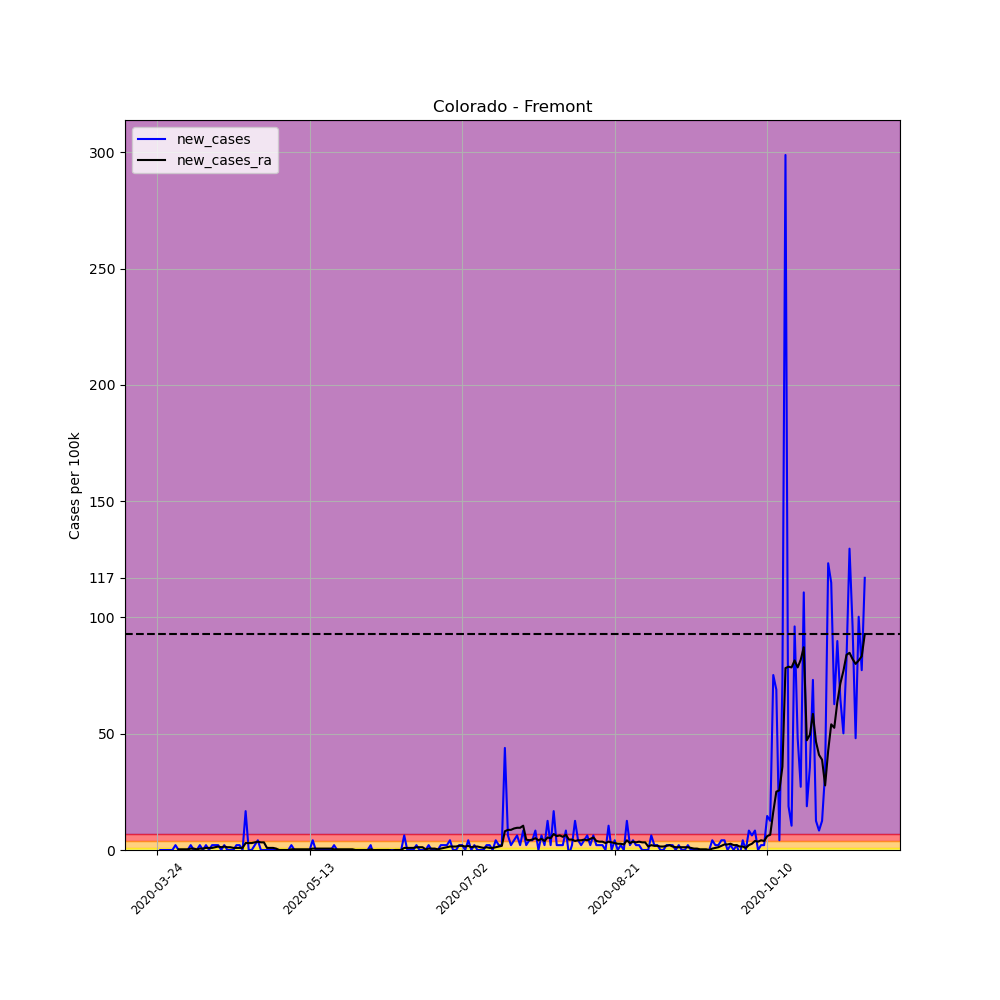

Values plotted in this chart, from the file beside it:
, date, county, state, fips, cases, deaths, COUNTY, STNAME, CTYNAME, POPESTIMATE2019, per_100k, per_100k_ra, new_cases, new_cases_ra
293342, 2020-03-24, Fremont, Colorado, 8043, 1, 0, 43, Colorado, Fremont, 47839, 2.09, , , 
293343, 2020-03-25, Fremont, Colorado, 8043, 1, 0, 43, Colorado, Fremont, 47839, 2.09, , 0.0, 
293344, 2020-03-26, Fremont, Colorado, 8043, 1, 0, 43, Colorado, Fremont, 47839, 2.09, , 0.0, 
293345, 2020-03-27, Fremont, Colorado, 8043, 1, 0, 43, Colorado, Fremont, 47839, 2.09, , 0.0, 
293346, 2020-03-28, Fremont, Colorado, 8043, 1, 0, 43, Colorado, Fremont, 47839, 2.09, , 0.0, 
293347, 2020-03-29, Fremont, Colorado, 8043, 1, 0, 43, Colorado, Fremont, 47839, 2.09, , 0.0, 
293348, 2020-03-30, Fremont, Colorado, 8043, 2, 0, 43, Colorado, Fremont, 47839, 4.181, 2.389, 2.09, 
293349, 2020-03-31, Fremont, Colorado, 8043, 2, 0, 43, Colorado, Fremont, 47839, 4.181, 2.688, 0.0, 0.2986
293350, 2020-04-01, Fremont, Colorado, 8043, 2, 0, 43, Colorado, Fremont, 47839, 4.181, 2.986, 0.0, 0.2986
293351, 2020-04-02, Fremont, Colorado, 8043, 2, 0, 43, Colorado, Fremont, 47839, 4.181, 3.285, 0.0, 0.2986
293352, 2020-04-03, Fremont, Colorado, 8043, 2, 0, 43, Colorado, Fremont, 47839, 4.181, 3.583, 0.0, 0.2986
293353, 2020-04-04, Fremont, Colorado, 8043, 3, 0, 43, Colorado, Fremont, 47839, 6.271, 4.181, 2.09, 0.5972
293354, 2020-04-05, Fremont, Colorado, 8043, 3, 0, 43, Colorado, Fremont, 47839, 6.271, 4.778, 0.0, 0.5972
293355, 2020-04-06, Fremont, Colorado, 8043, 3, 0, 43, Colorado, Fremont, 47839, 6.271, 5.077, 0.0, 0.2986
293356, 2020-04-07, Fremont, Colorado, 8043, 4, 0, 43, Colorado, Fremont, 47839, 8.361, 5.674, 2.09, 0.5972
293357, 2020-04-08, Fremont, Colorado, 8043, 4, 0, 43, Colorado, Fremont, 47839, 8.361, 6.271, 0.0, 0.5972
293358, 2020-04-09, Fremont, Colorado, 8043, 5, 0, 43, Colorado, Fremont, 47839, 10.45, 7.167, 2.09, 0.8959
293359, 2020-04-10, Fremont, Colorado, 8043, 5, 0, 43, Colorado, Fremont, 47839, 10.45, 8.063, 0.0, 0.8959
293360, 2020-04-11, Fremont, Colorado, 8043, 6, 0, 43, Colorado, Fremont, 47839, 12.54, 8.959, 2.09, 0.8959
293361, 2020-04-12, Fremont, Colorado, 8043, 7, 0, 43, Colorado, Fremont, 47839, 14.63, 10.15, 2.09, 1.194
293362, 2020-04-13, Fremont, Colorado, 8043, 8, 0, 43, Colorado, Fremont, 47839, 16.72, 11.65, 2.09, 1.493
293363, 2020-04-14, Fremont, Colorado, 8043, 8, 0, 43, Colorado, Fremont, 47839, 16.72, 12.84, 0.0, 1.194
293364, 2020-04-15, Fremont, Colorado, 8043, 9, 0, 43, Colorado, Fremont, 47839, 18.81, 14.33, 2.09, 1.493
293365, 2020-04-16, Fremont, Colorado, 8043, 9, 0, 43, Colorado, Fremont, 47839, 18.81, 15.53, 0.0, 1.194
293366, 2020-04-17, Fremont, Colorado, 8043, 9, 0, 43, Colorado, Fremont, 47839, 18.81, 16.72, 0.0, 1.194
293367, 2020-04-18, Fremont, Colorado, 8043, 9, 0, 43, Colorado, Fremont, 47839, 18.81, 17.62, 0.0, 0.8959
293368, 2020-04-19, Fremont, Colorado, 8043, 10, 0, 43, Colorado, Fremont, 47839, 20.9, 18.51, 2.09, 0.8959
293369, 2020-04-20, Fremont, Colorado, 8043, 11, 0, 43, Colorado, Fremont, 47839, 22.99, 19.41, 2.09, 0.8959
293370, 2020-04-21, Fremont, Colorado, 8043, 11, 0, 43, Colorado, Fremont, 47839, 22.99, 20.31, 0.0, 0.8959
293371, 2020-04-22, Fremont, Colorado, 8043, 19, 0, 43, Colorado, Fremont, 47839, 39.72, 23.29, 16.72, 2.986
293372, 2020-04-23, Fremont, Colorado, 8043, 19, 0, 43, Colorado, Fremont, 47839, 39.72, 26.28, 0.0, 2.986
293373, 2020-04-24, Fremont, Colorado, 8043, 19, 0, 43, Colorado, Fremont, 47839, 39.72, 29.26, 0.0, 2.986
293374, 2020-04-25, Fremont, Colorado, 8043, 20, 0, 43, Colorado, Fremont, 47839, 41.81, 32.55, 2.09, 3.285
293375, 2020-04-26, Fremont, Colorado, 8043, 22, 0, 43, Colorado, Fremont, 47839, 45.99, 36.13, 4.181, 3.583
293376, 2020-04-27, Fremont, Colorado, 8043, 22, 0, 43, Colorado, Fremont, 47839, 45.99, 39.42, 0.0, 3.285
293377, 2020-04-28, Fremont, Colorado, 8043, 22, 0, 43, Colorado, Fremont, 47839, 45.99, 42.7, 0.0, 3.285
293378, 2020-04-29, Fremont, Colorado, 8043, 22, 0, 43, Colorado, Fremont, 47839, 45.99, 43.6, 0.0, 0.8959
293379, 2020-04-30, Fremont, Colorado, 8043, 22, 0, 43, Colorado, Fremont, 47839, 45.99, 44.49, 0.0, 0.8959
293380, 2020-05-01, Fremont, Colorado, 8043, 22, 0, 43, Colorado, Fremont, 47839, 45.99, 45.39, 0.0, 0.8959
293381, 2020-05-02, Fremont, Colorado, 8043, 22, 0, 43, Colorado, Fremont, 47839, 45.99, 45.99, 0.0, 0.5972
293382, 2020-05-03, Fremont, Colorado, 8043, 22, 0, 43, Colorado, Fremont, 47839, 45.99, 45.99, 0.0, 0.0
293383, 2020-05-04, Fremont, Colorado, 8043, 22, 0, 43, Colorado, Fremont, 47839, 45.99, 45.99, 0.0, 0.0
293384, 2020-05-05, Fremont, Colorado, 8043, 22, 0, 43, Colorado, Fremont, 47839, 45.99, 45.99, 0.0, 0.0
293385, 2020-05-06, Fremont, Colorado, 8043, 22, 0, 43, Colorado, Fremont, 47839, 45.99, 45.99, 0.0, 0.0
293386, 2020-05-07, Fremont, Colorado, 8043, 23, 0, 43, Colorado, Fremont, 47839, 48.08, 46.29, 2.09, 0.2986
293387, 2020-05-08, Fremont, Colorado, 8043, 23, 0, 43, Colorado, Fremont, 47839, 48.08, 46.58, 0.0, 0.2986
293388, 2020-05-09, Fremont, Colorado, 8043, 23, 0, 43, Colorado, Fremont, 47839, 48.08, 46.88, 0.0, 0.2986
293389, 2020-05-10, Fremont, Colorado, 8043, 23, 0, 43, Colorado, Fremont, 47839, 48.08, 47.18, 0.0, 0.2986
293390, 2020-05-11, Fremont, Colorado, 8043, 23, 0, 43, Colorado, Fremont, 47839, 48.08, 47.48, 0.0, 0.2986
293391, 2020-05-12, Fremont, Colorado, 8043, 23, 0, 43, Colorado, Fremont, 47839, 48.08, 47.78, 0.0, 0.2986
293392, 2020-05-13, Fremont, Colorado, 8043, 23, 0, 43, Colorado, Fremont, 47839, 48.08, 48.08, 0.0, 0.2986
293393, 2020-05-14, Fremont, Colorado, 8043, 25, 0, 43, Colorado, Fremont, 47839, 52.26, 48.68, 4.181, 0.5972
293394, 2020-05-15, Fremont, Colorado, 8043, 25, 0, 43, Colorado, Fremont, 47839, 52.26, 49.27, 0.0, 0.5972
293395, 2020-05-16, Fremont, Colorado, 8043, 25, 0, 43, Colorado, Fremont, 47839, 52.26, 49.87, 0.0, 0.5972
293396, 2020-05-17, Fremont, Colorado, 8043, 25, 0, 43, Colorado, Fremont, 47839, 52.26, 50.47, 0.0, 0.5972
293397, 2020-05-18, Fremont, Colorado, 8043, 25, 0, 43, Colorado, Fremont, 47839, 52.26, 51.06, 0.0, 0.5972
293398, 2020-05-19, Fremont, Colorado, 8043, 25, 0, 43, Colorado, Fremont, 47839, 52.26, 51.66, 0.0, 0.5972
293399, 2020-05-20, Fremont, Colorado, 8043, 25, 0, 43, Colorado, Fremont, 47839, 52.26, 52.26, 0.0, 0.5972
293400, 2020-05-21, Fremont, Colorado, 8043, 26, 0, 43, Colorado, Fremont, 47839, 54.35, 52.56, 2.09, 0.2986
293401, 2020-05-22, Fremont, Colorado, 8043, 26, 0, 43, Colorado, Fremont, 47839, 54.35, 52.86, 0.0, 0.2986
... 173 more rows
